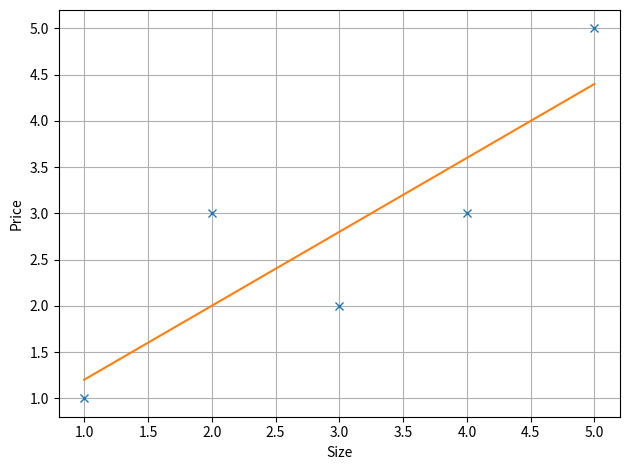

Write the Python code that produced this figure. (Note: this script raises an exception after producing the figure.)
from math import sqrt
from matplotlib import pyplot as plot
from random import seed
from random import randrange
from csv import reader

def load_csv(filename):
    dataset = list()
    # Opens the file in read only mode
    with open(filename, 'r') as file:
        csv_reader = reader(file)
        
        for row in csv_reader:
            dataset.append(row)
            
    return dataset

def string_column_to_float(dataset, column):
    for row in dataset:
        # The strip() function remove white space
        # then convert the data into a decimal number (float)
        # and overwrite the original data
        row[column] = float(row[column].strip())

def mean(values):
    # Sum all the values and then divide number of values
    mean_results = sum(values) / float(len(values))
    return mean_results

def variance(values, mean):
    # Create the differences list
    differences = list()
   
    # Loop through the values, take the difference and square
    for x in values:
        differences.append((x - mean) ** 2)
    
    # Sum all the values and then divide number of values
    variance_results = sum(differences)
    
    return variance_results

# Calculate mean and variance of x and y
dataset = [[0,1], [1,3], [2,2], [3,3], [4,5]]

x = list()
y = list()

for row in dataset:
    x.append(row[0])
    
for row in dataset:
    y.append(row[1])
    
mean_x = mean(x)
mean_y = mean(y)

variance_x = variance(x, mean_x)
variance_y = variance(y, mean_y)

print('x stats: mean=%.3f variance=%.3f' % (mean_x, variance_x))
print('y stats: mean=%.3f variance=%.3f' % (mean_y, variance_y))

def covariance(x, mean_x, y, mean_y):
    covar = 0.0
    
    # Calculate the relationship between the groups of data     
    for i in range(len(x)):
        covar = covar + ((x[i] - mean_x) * (y[i] - mean_y))
        
    return covar

# Calculate covariance
dataset = [[1,1], [2,3], [3,2], [4,3], [5,5]]

x = list()
y = list()

for row in dataset:
    x.append(row[0])
    
for row in dataset:
    y.append(row[1])

mean_x = mean(x)
mean_y = mean(y)

covariance_variable = covariance(x, mean_x,y, mean_y)

print('Covariance=%.3f' % (covariance_variable))

def coefficients(dataset):
    x = list()
    y = list()
    
    for row in dataset:
        x.append(row[0])
        
    for row in dataset:
        y.append(row[1])
    
    x_mean = mean(x)
    y_mean = mean(y)
    
    b1 = covariance(x, x_mean, y, y_mean) / variance(x, x_mean)
    
    b0 = y_mean - b1 * x_mean
    
    return [b0, b1]

b0, b1 = coefficients(dataset)

print('Coefficients: b0=%.3f, b1=%.3f' % (b0, b1))

def root_mean_square_error(actual, predicted):
    sum_error = 0.0
    
    # Loops through the difference between the prediction
    # and the actual output
    # Then update the sum error
    for i in range(len(actual)):
        prediction_error = predicted[i] - actual[i]
        sum_error = sum_error + (prediction_error ** 2)
    
    # Take the average
    mean_error = sum_error / float(len(actual))
    
    return sqrt(mean_error)

def simple_linear_regression(train, test):
    predictions = list()
    b0, b1 = coefficients(train)
    
    # Calculate the prediction (yhat)
    for row in test:
        yhat = b0 + b1 * row[0]
        predictions.append(yhat)
        
    return predictions

def train_test_split(dataset, split):
    train = list()
    train_size = split * len(dataset)
    dataset_copy = list(dataset)
    
    while len(train) < train_size:
        index = randrange(len(dataset_copy))
        train.append(dataset_copy.pop(index))
    
    return train, dataset_copy

def evaluate_simple_linear_regression(dataset, split=0):
    test_set = list()
    train, test = train_test_split(dataset, split)
    
    for row in dataset:
        row_copy = list(row)
        row_copy[-1] = None
        test_set.append(row_copy)
        
    if(split == 0):
        predicted = simple_linear_regression(dataset, test_set)
    else:
        predicted = simple_linear_regression(train, test_set)
        
    if(split == 0):
        actual = [row[-1] for row in dataset]
    else:
        actual = [row[-1] for row in test]
    
    rmse = root_mean_square_error(actual, predicted)
    
    return rmse

def visualise_dataset(dataset):
    test_set = list()
    
    for row in dataset:
        row_copy = list(row)
        row_copy[-1] = None
        test_set.append(row_copy)
    
    sizes, prices = [], []
    for i in range(len(dataset)):
        sizes.append(dataset[i][0])
        prices.append(dataset[i][1])
        
    plot.figure()
    plot.plot(sizes, prices, 'x')
    plot.plot(test_set, simple_linear_regression(dataset, test_set))
    plot.xlabel('Size')
    plot.ylabel('Price')
    plot.grid()
    plot.tight_layout()
    plot.show()

rmse = evaluate_simple_linear_regression(dataset)

print('Root Mean Square Error: %.3f' % rmse)
visualise_dataset(dataset)

seed(1)

filename = 'insurance.csv'
dataset = load_csv(filename)

for i in range(len(dataset[0])):
    string_column_to_float(dataset, i)

split = 0.6
rmse = evaluate_simple_linear_regression(dataset, split)

print('Root Mean Square Error: %.3f' % rmse)
visualise_dataset(dataset)
